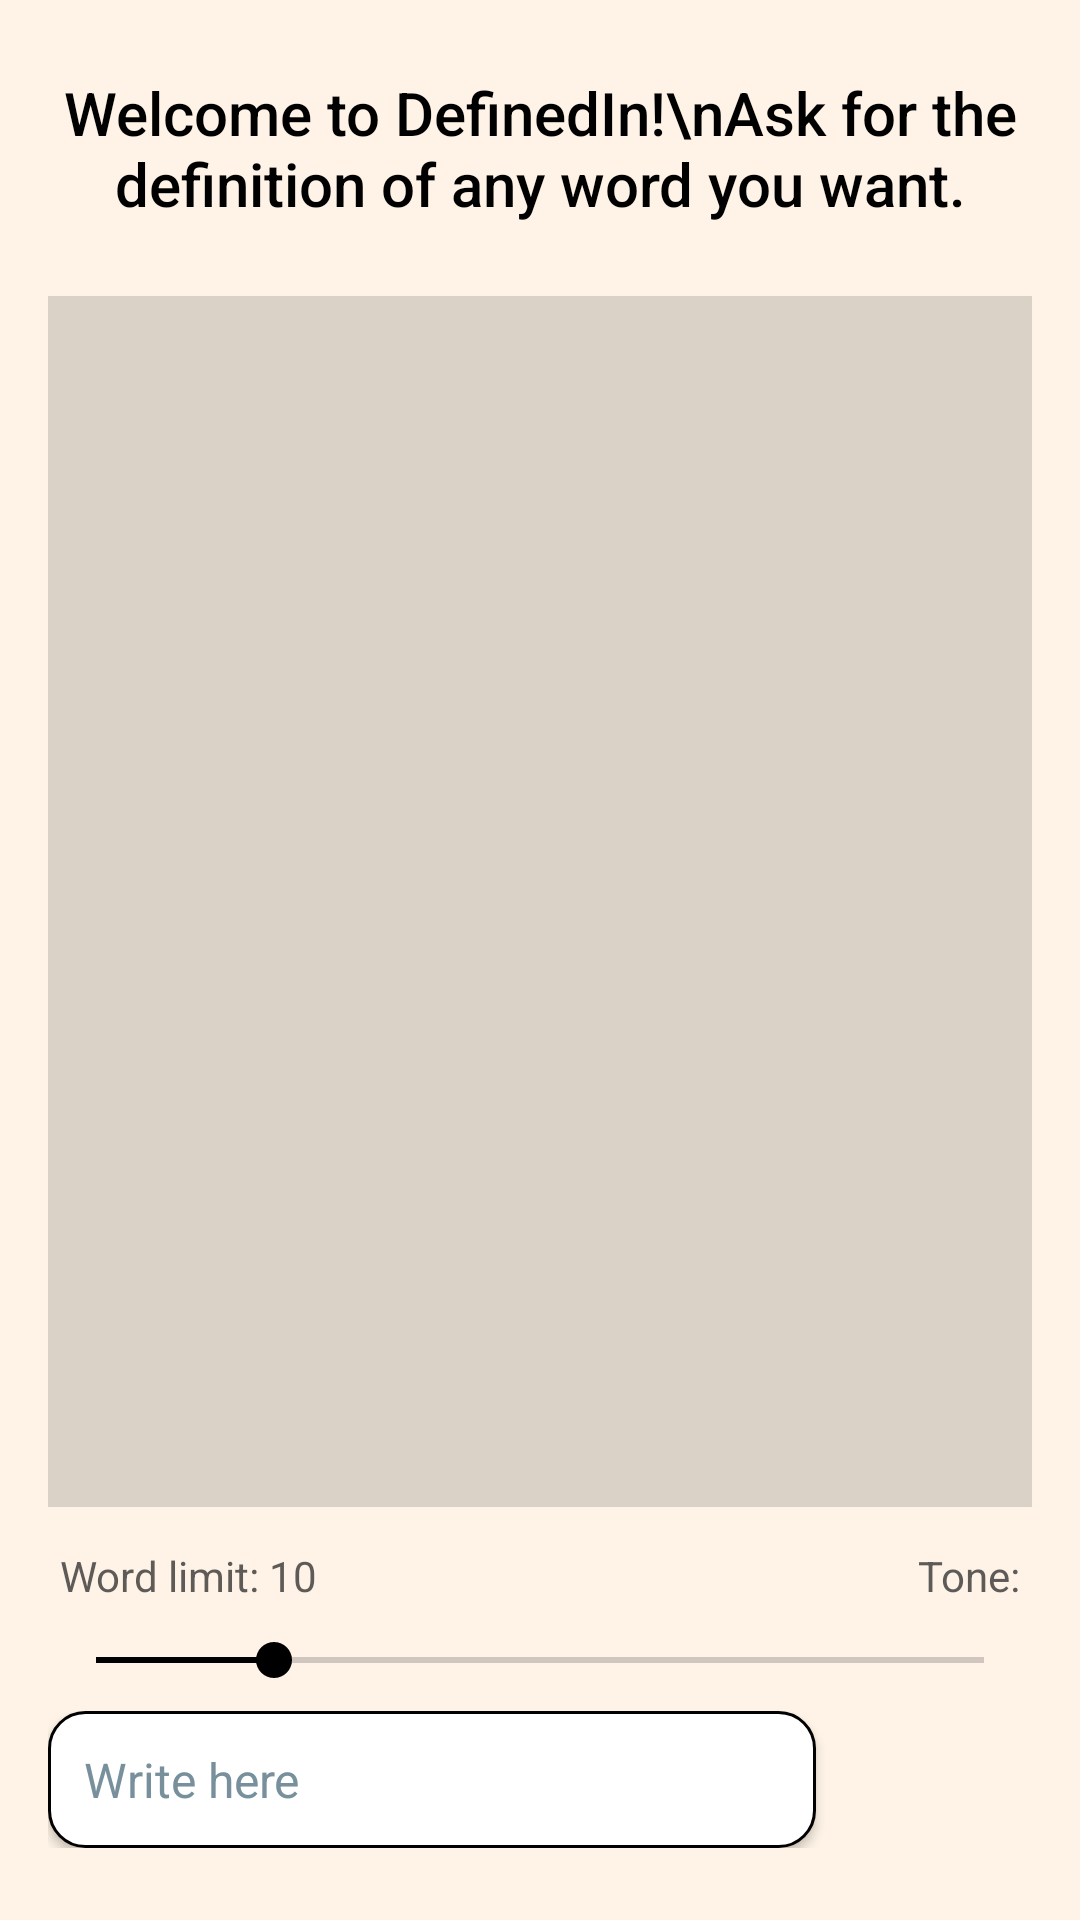

Here is an Android app screen rendered from its layout file. Give the layout XML and the strings, colors and styles it references.
<!-- AndroidManifest.xml: application theme Theme.DefindIn -->
<!-- res/layout/activity_main.xml -->
<?xml version="1.0" encoding="utf-8"?>
<RelativeLayout xmlns:android="http://schemas.android.com/apk/res/android"
    xmlns:app="http://schemas.android.com/apk/res-auto"
    xmlns:tools="http://schemas.android.com/tools"
    android:id="@+id/main"
    android:layout_width="match_parent"
    android:layout_height="match_parent"
    android:background="#1AF8C80A"
    android:padding="16dp"
    tools:context=".MainActivity">

    
    <TextView
        android:id="@+id/HeadingTxt"
        android:layout_width="match_parent"
        android:layout_height="wrap_content"
        android:layout_alignParentTop="true"
        android:layout_marginTop="8dp"
        android:layout_marginBottom="16dp"
        android:fontFamily="sans-serif-medium"
        android:gravity="center"
        android:text="Welcome to DefinedIn!\nAsk for the definition of any word you want."
        android:textColor="#000000"
        android:textSize="20sp"
        android:elevation="16dp"/>

    
    <androidx.recyclerview.widget.RecyclerView
        android:id="@+id/recyclerView"
        android:layout_width="match_parent"
        android:layout_height="match_parent"
        android:layout_above="@+id/bottomSection"
        android:layout_below="@+id/HeadingTxt"
        android:layout_marginTop="8dp"
        android:layout_marginBottom="8dp"
        android:clipToPadding="false"
        android:paddingBottom="8dp"
        android:scrollbars="vertical"
        android:background="#23000000"/>

    
    <LinearLayout
        android:id="@+id/bottomSection"
        android:layout_width="match_parent"
        android:layout_height="wrap_content"
        android:layout_above="@+id/linearLayout"
        android:orientation="vertical"
        android:layout_marginBottom="8dp">

        
        <RelativeLayout
            android:layout_width="match_parent"
            android:layout_height="wrap_content">

            
            <TextView
                android:id="@+id/wordLimitTxt"
                android:layout_width="wrap_content"
                android:layout_height="wrap_content"
                android:layout_alignParentStart="true"
                android:layout_centerVertical="true"
                android:layout_marginStart="4dp"
                android:text="Word limit: 10"
                android:textColor="#C8312F2F"
                android:textSize="14sp" />

            
            <LinearLayout
                android:layout_width="wrap_content"
                android:layout_height="wrap_content"
                android:layout_alignParentEnd="true"
                android:orientation="horizontal"
                android:gravity="center_vertical">

                <TextView
                    android:id="@+id/toneTxt"
                    android:layout_width="wrap_content"
                    android:layout_height="wrap_content"
                    android:text="Tone:"
                    android:textColor="#C8312F2F"
                    android:textSize="14sp"
                    android:layout_marginEnd="4dp"/>

                <Spinner
                    android:id="@+id/toneSpinner"
                    android:layout_width="wrap_content"
                    android:layout_height="30dp"
                    android:background="@drawable/spinner_background"
                    android:popupBackground="#FFFFFF"
                    android:spinnerMode="dropdown"/>
            </LinearLayout>
        </RelativeLayout>

        
        <SeekBar
            android:id="@+id/seekBar"
            android:layout_width="match_parent"
            android:layout_height="wrap_content"
            android:layout_marginTop="4dp"
            android:max="50"
            android:progress="10"
            android:progressTint="@color/black"
            android:thumbTint="@color/black" />
    </LinearLayout>

    
    <LinearLayout
        android:id="@+id/linearLayout"
        android:layout_width="match_parent"
        android:layout_height="wrap_content"
        android:layout_alignParentBottom="true"
        android:layout_marginBottom="8dp"
        android:orientation="horizontal"
        android:weightSum="10">

        <com.google.android.material.textfield.TextInputEditText
            android:id="@+id/EdtTxt"
            android:layout_width="0dp"
            android:layout_height="wrap_content"
            android:layout_weight="8"
            android:background="@drawable/roundcorner"
            android:hint="Write here"
            android:inputType="text"
            android:padding="12dp"
            android:textColor="@color/black"
            android:textColorHint="#78909C"
            android:textSize="16sp"
            android:elevation="2dp" />

        <com.google.android.material.imageview.ShapeableImageView
            android:id="@+id/BtnSend"
            android:layout_width="0dp"
            android:layout_height="match_parent"
            android:layout_marginStart="8dp"
            android:layout_weight="2"
            android:background="?attr/selectableItemBackgroundBorderless"
            android:clickable="true"
            android:contentDescription="Send button"
            android:focusable="true"
            android:padding="8dp"
            android:src="@drawable/send"
            app:shapeAppearanceOverlay="@style/ShapeAppearance.Material3.Corner.Medium" />
    </LinearLayout>

</RelativeLayout>
<!-- resources referenced by this layout -->
<resources>
  <!-- drawable roundcorner (drawable) -->
  <?xml version="1.0" encoding="utf-8"?>
  <shape xmlns:android="http://schemas.android.com/apk/res/android"
      android:shape="rectangle">
      <solid android:color="@color/white" />
      <corners android:radius="12dp" />
      <stroke
          android:width="1dp"
          android:color="@color/black" />
  </shape>
  <!-- drawable spinner_background (drawable) -->
  <?xml version="1.0" encoding="utf-8"?>
  <shape xmlns:android="http://schemas.android.com/apk/res/android">
      <solid android:color="#FFFFFF" />
      <corners android:radius="4dp" />
      <stroke
          android:width="1dp"
          android:color="#CCCCCC" />
      <padding
          android:bottom="2dp"
          android:left="5dp"
          android:right="5dp"
          android:top="2dp" />
  </shape>
  <style name="Theme.DefindIn" parent="Base.Theme.DefindIn" />
  <style name="Base.Theme.DefindIn" parent="Theme.Material3.DayNight.NoActionBar">
          
          
  
          <item name="colorPrimary">#1AF8C80A</item>
          <item name="colorPrimaryDark">#D3855A0A</item>
          
          <item name="android:statusBarColor">#D3855A0A</item>
      </style>
  <!-- not gathered from this repository: default colours our renderer supplied (Android Studio template values) -->
  <color name="black">#FF000000</color>
  <color name="white">#FFFFFFFF</color>
</resources>
